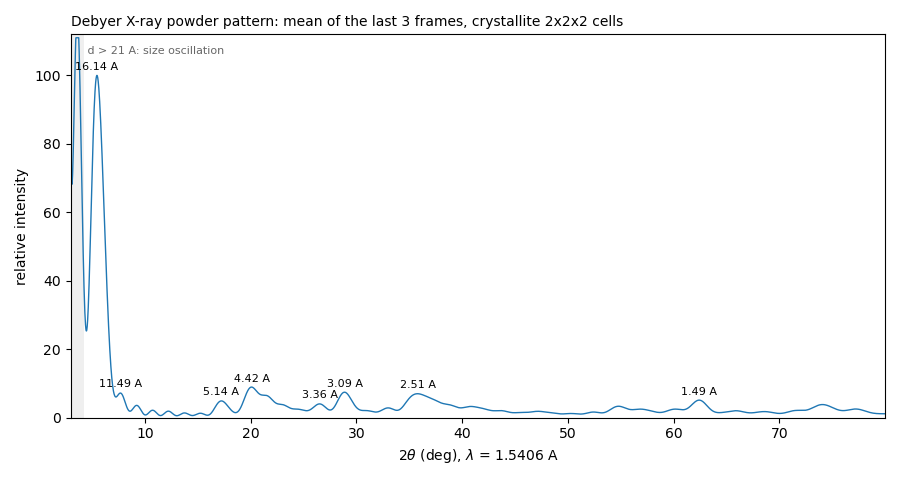

The table this chart was drawn from, first rows:
two_theta_deg, intensity, relative_intensity
3.01, 635.6, 76.24
3.03, 608.8, 73.02
3.05, 589.2, 70.67
3.07, 576.3, 69.13
3.09, 569.6, 68.32
3.11, 568.4, 68.18
3.13, 572.2, 68.64
3.15, 580.5, 69.64
3.17, 592.7, 71.09
3.19, 608.2, 72.95
3.21, 626.5, 75.15
3.23, 647.1, 77.62
3.25, 669.5, 80.31
3.27, 693.3, 83.16
3.29, 718, 86.12
3.31, 743.1, 89.14
3.33, 768.4, 92.17
3.35, 793.4, 95.17
3.37, 817.9, 98.1
3.39, 841.4, 100.9
3.41, 863.7, 103.6
3.43, 884.6, 106.1
3.45, 903.9, 108.4
3.47, 921.4, 110.5
3.49, 936.8, 112.4
3.51, 950.2, 114
3.53, 961.3, 115.3
3.55, 970, 116.4
3.57, 976.4, 117.1
3.59, 980.3, 117.6
3.61, 981.9, 117.8
3.63, 980.9, 117.7
3.65, 977.6, 117.3
3.67, 971.9, 116.6
3.69, 963.9, 115.6
3.71, 953.6, 114.4
3.73, 941.2, 112.9
3.75, 926.8, 111.2
3.77, 910.4, 109.2
3.79, 892.2, 107
3.81, 872.4, 104.6
3.83, 851, 102.1
3.85, 828.2, 99.35
3.87, 804.2, 96.47
3.89, 779.1, 93.46
3.91, 753.1, 90.33
3.93, 726.3, 87.12
3.95, 698.9, 83.84
3.97, 671.1, 80.5
3.99, 643, 77.13
4.01, 614.8, 73.74
4.03, 586.6, 70.36
4.05, 558.5, 67
4.07, 530.8, 63.68
4.09, 503.6, 60.41
4.11, 477, 57.22
4.13, 451.1, 54.12
4.15, 426.1, 51.12
4.17, 402.1, 48.23
4.19, 379.1, 45.48
... 3,790 more rows
